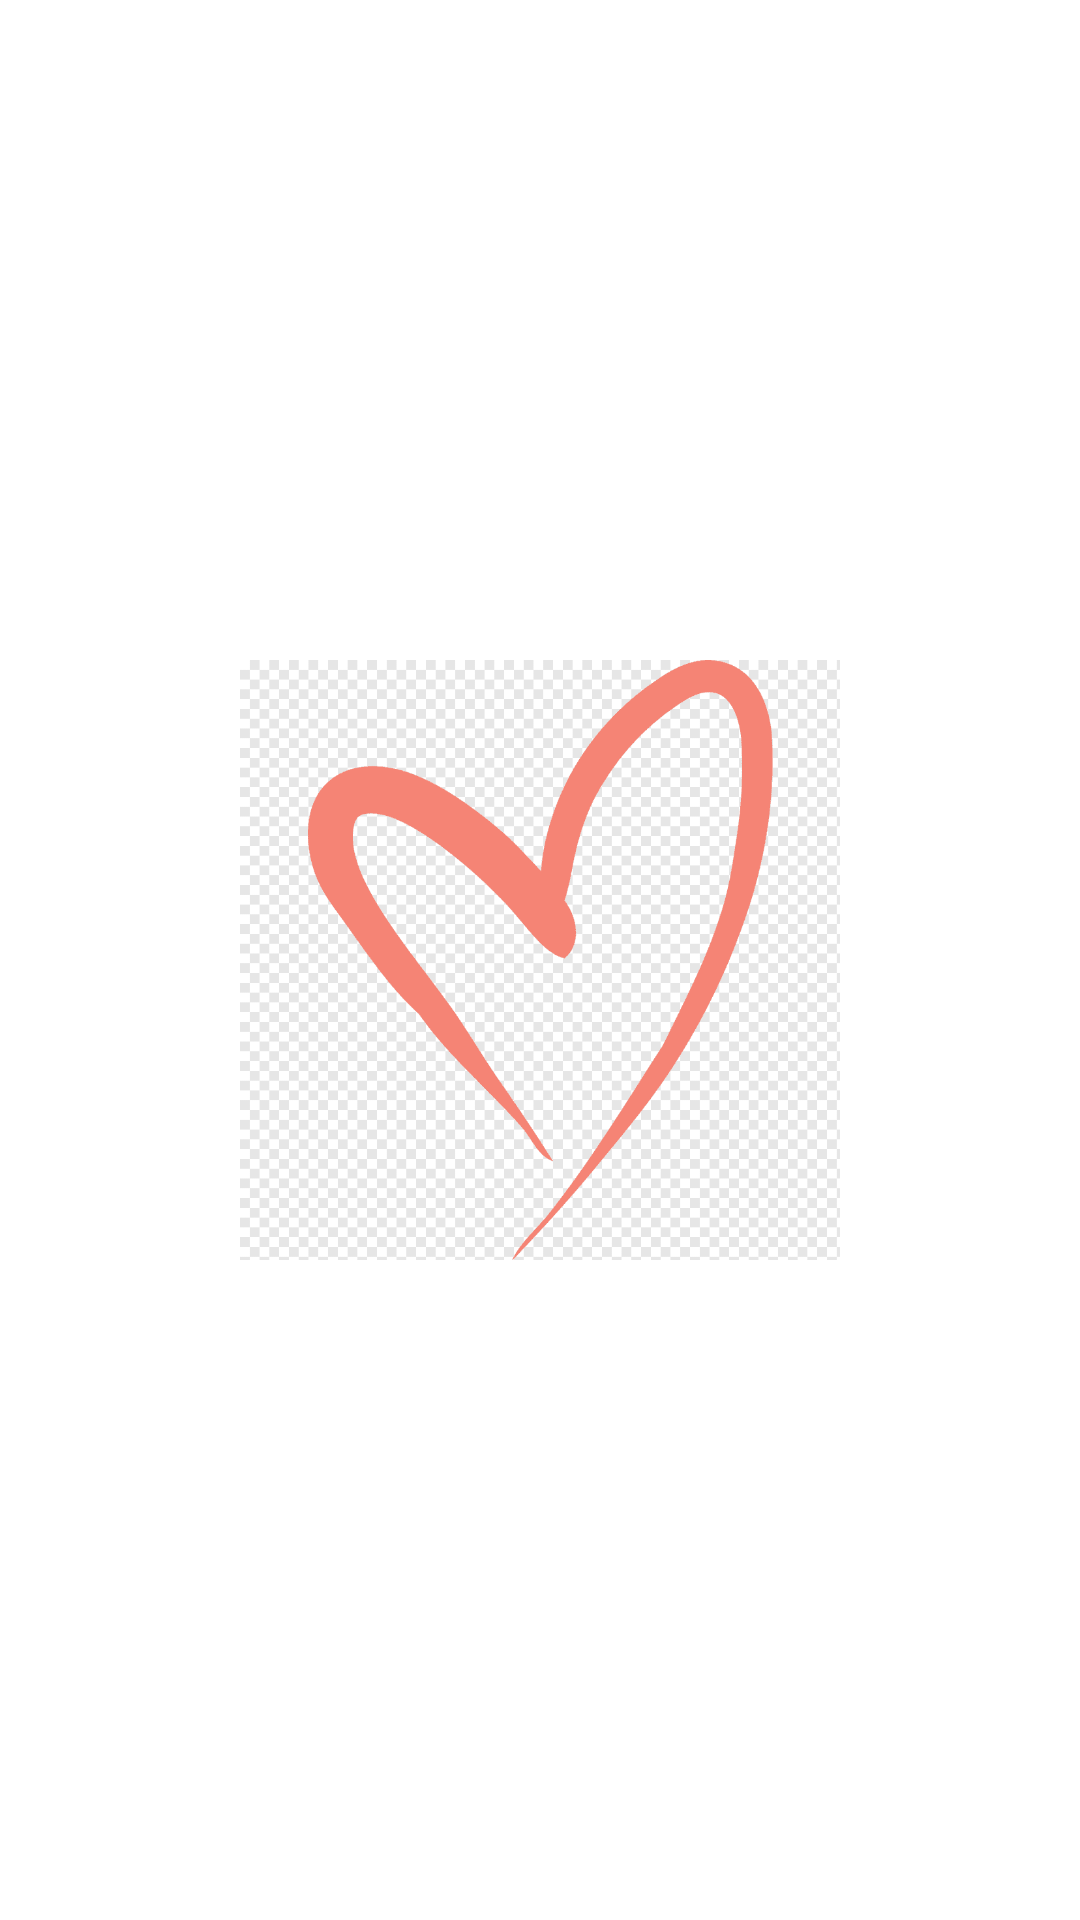

The Android layout XML behind this screen, and the referenced resources:
<!-- AndroidManifest.xml: application theme Theme.Tiers2Confiance.NoActionBar -->
<!-- res/layout/fragment_view_profil_item_recycler.xml -->
<?xml version="1.0" encoding="utf-8"?>
<androidx.constraintlayout.widget.ConstraintLayout xmlns:android="http://schemas.android.com/apk/res/android"
    xmlns:app="http://schemas.android.com/apk/res-auto"
    xmlns:tools="http://schemas.android.com/tools"
    android:id="@+id/parent"
    android:layout_width="wrap_content"
    android:layout_height="wrap_content">


    <ImageView
        android:id="@+id/mediaContainer"
        android:layout_width="200dp"
        android:layout_height="200dp"
        android:scaleType="centerCrop"
        app:layout_constraintBottom_toBottomOf="parent"
        app:layout_constraintEnd_toEndOf="parent"
        app:layout_constraintHorizontal_bias="0.5"
        app:layout_constraintStart_toStartOf="parent"
        app:layout_constraintTop_toTopOf="parent"
        app:srcCompat="@drawable/heart_love"
        tools:src="@drawable/heart_love" />
</androidx.constraintlayout.widget.ConstraintLayout>
<!-- resources referenced by this layout -->
<resources>
  <!-- drawable heart_love: png bitmap (drawable, 9749 bytes) -->
  <style name="Theme.Tiers2Confiance.NoActionBar">
          <item name="windowActionBar">false</item>
          <item name="windowNoTitle">true</item>
      </style>
</resources>
